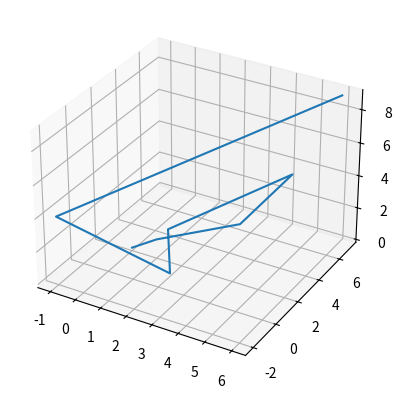

This figure's Python source: (Note: this script raises an exception after producing the figure.)
VecStart_x = [0,1,3,5]
VecStart_y = [2,2,5,5]
VecStart_z = [0,1,1,5]
VecEnd_x = [1,2,-1,6]
VecEnd_y = [3,1,-2,7]
VecEnd_z  =[1,0,4,9]

import matplotlib.pyplot as plt
from mpl_toolkits.mplot3d import Axes3D
fig = plt.figure()
ax = fig.add_subplot(111, projection='3d')

ax.plot([VecStart_x ,VecEnd_x],[VecStart_y,VecEnd_y],[VecStart_z,VecEnd_z])
plt.show()
Axes3D.plot()